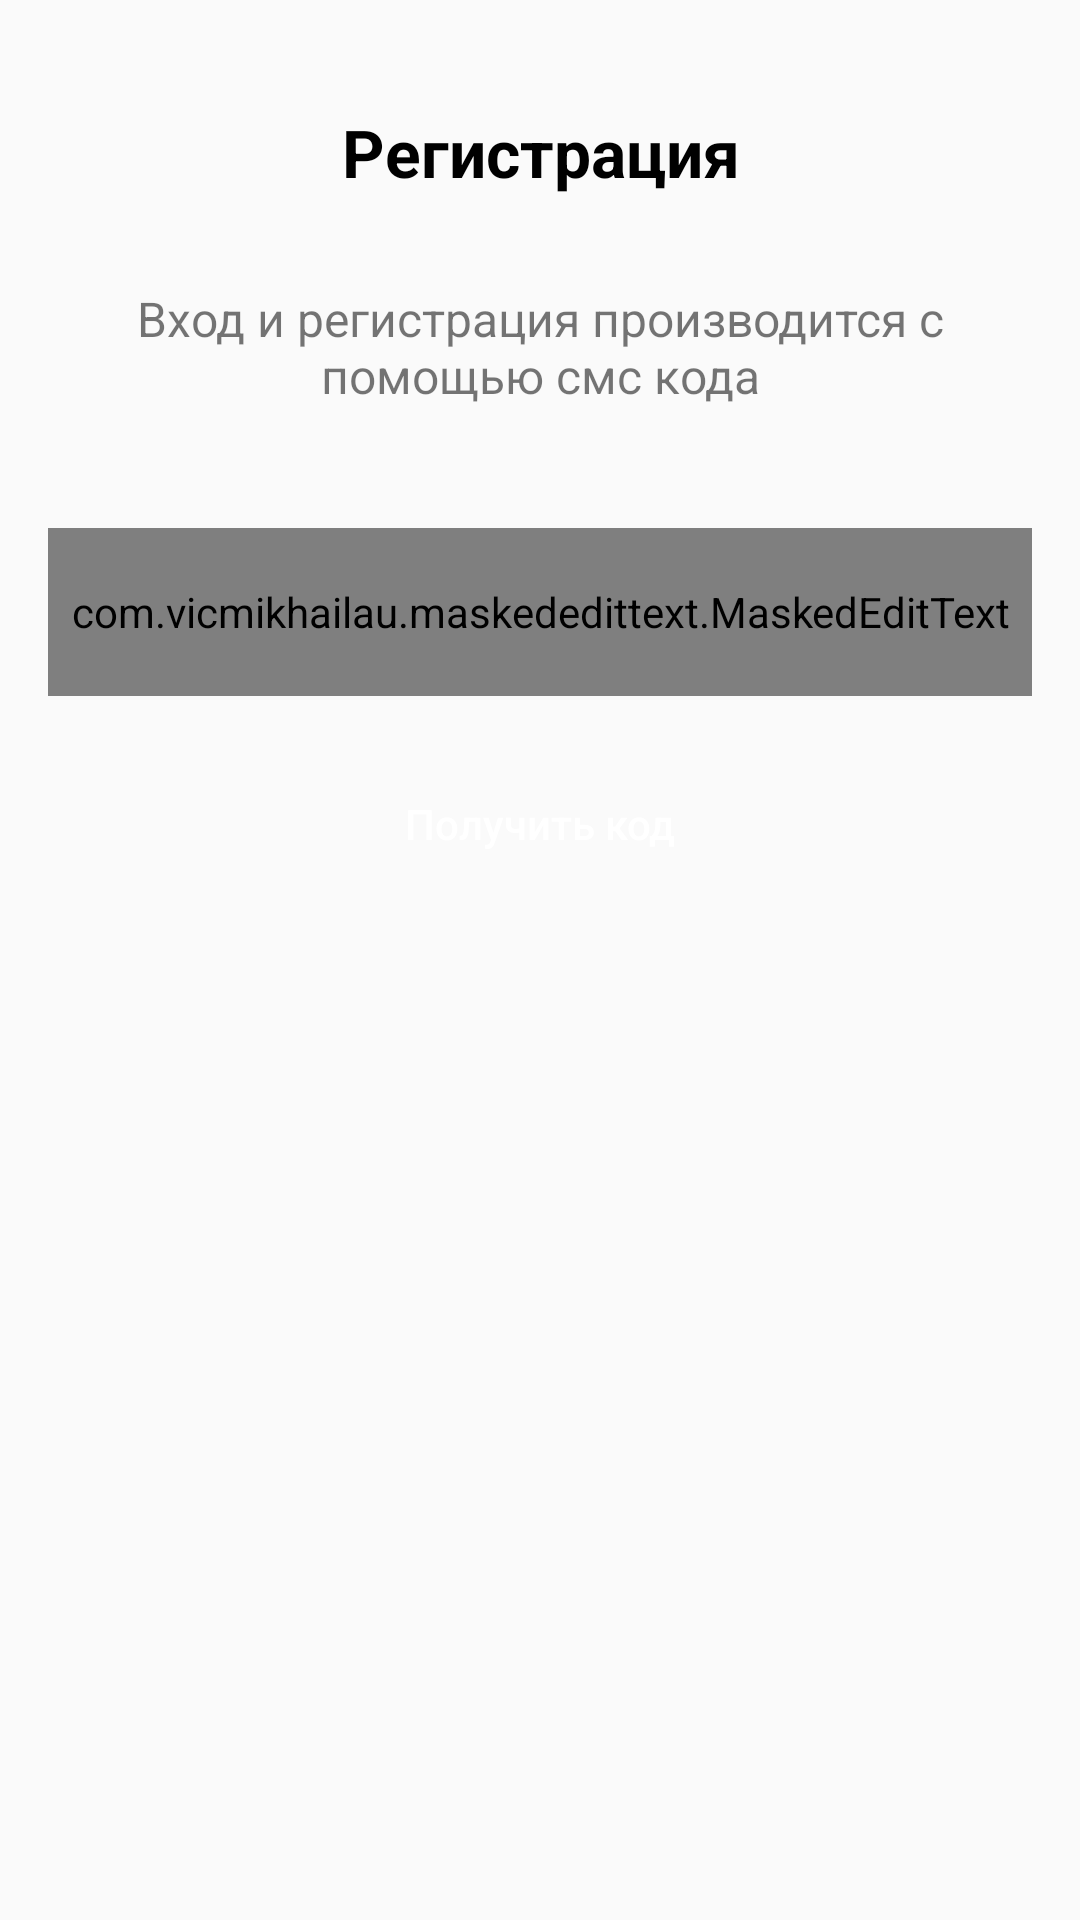

The Android layout XML behind this screen, and the referenced resources:
<!-- AndroidManifest.xml: application theme AppTheme -->
<!-- res/layout/fragment_auth.xml -->
<?xml version="1.0" encoding="utf-8"?>
<androidx.constraintlayout.widget.ConstraintLayout xmlns:android="http://schemas.android.com/apk/res/android"
    xmlns:app="http://schemas.android.com/apk/res-auto"
    xmlns:tools="http://schemas.android.com/tools"
    android:layout_width="match_parent"
    android:layout_height="match_parent"
    tools:context=".auth.AuthFragment">

    <TextView
        android:id="@+id/tv_title_info"
        android:layout_width="wrap_content"
        android:layout_height="wrap_content"
        android:layout_marginTop="36dp"
        android:gravity="center"
        android:text="@string/auth"
        android:textColor="@android:color/black"
        android:textSize="22sp"
        android:textStyle="bold"
        app:layout_constraintEnd_toEndOf="parent"
        app:layout_constraintStart_toStartOf="parent"
        app:layout_constraintTop_toTopOf="parent" />

    <TextView
        android:id="@+id/tv_des_info"
        android:layout_width="match_parent"
        android:layout_height="wrap_content"
        android:layout_marginStart="16dp"
        android:layout_marginTop="20dp"
        android:layout_marginEnd="16dp"
        android:gravity="center"
        android:padding="10dp"
        android:text="@string/auth_sms"
        android:textSize="16sp"
        app:layout_constraintEnd_toEndOf="parent"
        app:layout_constraintStart_toStartOf="parent"
        app:layout_constraintTop_toBottomOf="@+id/tv_title_info" />


    <androidx.constraintlayout.widget.ConstraintLayout
        android:id="@+id/et_const_reg_info"
        android:layout_width="match_parent"
        android:layout_height="56dp"
        android:layout_marginStart="16dp"
        android:layout_marginTop="30dp"
        android:layout_marginEnd="16dp"
        android:background="@drawable/rounded_shape_silver_12dp_f2f1f4"
        app:layout_constraintTop_toBottomOf="@+id/tv_des_info">

        <com.vicmikhailau.maskededittext.MaskedEditText
            android:id="@+id/et_reg_info"
            android:layout_width="match_parent"
            android:layout_height="match_parent"
            android:background="@android:color/transparent"
            android:gravity="center"
            android:hint="@string/hint_number"
            android:inputType="phone"
            android:textSize="16sp"
            app:layout_constraintBottom_toBottomOf="parent"
            app:layout_constraintEnd_toEndOf="parent"
            app:layout_constraintStart_toStartOf="parent"
            app:layout_constraintTop_toTopOf="parent"
            app:mask="+996 (###) ### ###" />

    </androidx.constraintlayout.widget.ConstraintLayout>

    <Button
        android:id="@+id/btn_reg_info"
        android:layout_width="match_parent"
        android:layout_height="45dp"
        android:layout_marginStart="16dp"
        android:layout_marginTop="20dp"
        android:layout_marginEnd="16dp"
        android:background="@drawable/rounded_shape_silver_12dp_7b818c"
        android:clickable="false"
        android:text="@string/get_code"
        android:textAllCaps="false"
        android:textColor="@android:color/white"
        app:layout_constraintTop_toBottomOf="@+id/et_const_reg_info" />

</androidx.constraintlayout.widget.ConstraintLayout>
<!-- resources referenced by this layout -->
<resources>
  <string name="auth">Регистрация</string>
  <string name="auth_sms">Вход и регистрация производится с помощью смс кода</string>
  <string name="get_code">Получить код</string>
  <string name="hint_number">+996 (xxx) xxx xxx</string>
  <style name="AppTheme" parent="Theme.MaterialComponents.DayNight.NoActionBar.Bridge">
          
          <item name="colorPrimary">@color/colorPrimary</item>
          <item name="colorPrimaryDark">@color/colorPrimaryDark</item>
          <item name="colorAccent">@color/colorAccent</item>
          <item name="android:statusBarColor" tools:ignore="NewApi">@color/toolbar_color</item>
  
  
      </style>
  <color name="colorPrimary">#6200EE</color>
  <color name="colorPrimaryDark">#3700B3</color>
  <color name="colorAccent">#03DAC5</color>
  <color name="toolbar_color">#151F2F</color>
</resources>
